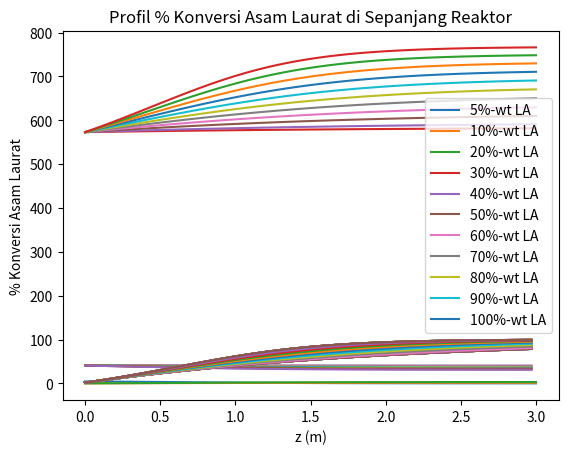

Here is the Python script that generated this plot:
# if __name__ == '__main__':
import numpy as np
from scipy.integrate import odeint
import matplotlib.pyplot as plt
import math
import pandas as pd

#konstanta
R = 8.314 # Konstanta gas ideal (J/mol K)
rhoLA = 880 #Massa jenis asam laurat (kg/m^3)
rhoDD = 750 #Massa jenis dodekana (kg/m^3)
rhoUD = 740 #Massa jenis undekana (kg/m^3)

#Parameter kinetika
Aox = np.array([0.0268,0.708])#Nilai konstanta arrhenius (s^-1)
Eax = np.array([24242,38077]) #Nilai energi aktivasi (J/mol)

#variabel tetap
L = 3 #L = panjang reaktor (m)
D = 1.6 #D = diameter dalam reaktor (m)
vf = 0.4 #void fraction reaktor
vreaksi = vf*0.25*3.1416*D**2*L #v reaksi = m3z
Po = 3000000 #Tekanan awal (Pa)
Rasio = 3000 #rasio h2/umpan (Nm3/m^3)

#Untuk kondisi H2 umpan (Nm3)
Pi = 101325 #Pi = tekanan normal (Pa)
Ti = 273 #Ti = suhu normal (K)

# variabel bebas
To = 300+273 #Temperatur awal masuk reaktor (K)
tpfr = 1 #waktu tinggal di reaktor (jam)

# Konversi Rasio dari Nm3/m3 ke m3/m3
Rasioakhir = Rasio * To * Pi / Ti / Po  # m3/m3

#Data berat molekul (kg/kmol)
MrLA = 200.321
MrDD = 184.322
MrUD = 170.295
MrH2 = 2
MrH2O = 18.015
MrCO2 = 44.01

#variasi fraksi massa asam laurat
wtLAvariasi = np.array([0.05, 0.1, 0.2, 0.3, 0.4, 0.5, 0.6, 0.7, 0.8, 0.9, 1])

#array temperatur akhir
Tx = np.zeros((100,len(wtLAvariasi)))

#array selektivitas akhir
SHDO = np.zeros((99,len(wtLAvariasi)))

#array konversi akhir
XLA = np.zeros((99, len(wtLAvariasi)))

for i in range (len(wtLAvariasi)):
    wtLA = wtLAvariasi[i]  # fraksi massa
    wtDD = (1 - wtLA) / 2  # fraksi massa
    wtUD = wtDD  # fraksi massa

    #Massa jenis campuran
    rhoX = (wtLA*rhoLA)+(wtDD*rhoDD)+(wtUD*rhoUD) #Massa jenis campuran (kg/m^3)

    def k(T,Ea,Ao) :
        #T dalam Kelvin
        K = Ao*np.exp(-Ea/(R*T))
        return (K)

    def r(C,z):

        #penentuan variabel integrasi
        CLA = C[0]
        CDD = C[1]
        CUD = C[2]
        CH2 = C[3]
        CH2O = C[4]
        CCO2 = C[5]
        T = C[6]
    
        #perhitungan nilai k (s^-1)
        k1 = k(T,Eax[0],Aox[0])
        k2 = k(T,Eax[1],Aox[1])
    
        #perhitungan Cp #J/mol K
        CpLA = (50.801)+(2.258*T)+((-4.966e-3)*T**2)+((4.3771e-6)*T**3)
        CpDD = (84.485)+(2.0358*T)+((-5.0981e-3)*T**2)+((5.2186e-6)*T**3)
        CpUD = (94.169)+(1.7806*T)+((-4.6303e-3)*T**2)+((4.9675e-6)*T**3)
        CpH2 = ((3.249)+((0.422e-3)*T)+((0.083e5)*T**(-2)))*R
        CpH2O = ((3.47)+((1.45e-3)*T)+((0.121e5)*T**(-2)))*R
        CpCO2 = ((5.457)+((1.045e-3)*T)+((-1.157e5)*T**(-2)))*R
    
        #perhitungan dHf #J/mol
        dHfLA = ((-582.24)+(-0.23113*T)+((1.2546e-4)*T**2))*1000
        dHfDD = ((-225.66)+(-0.25979*T)+((1.3823e-4)*T**2))*1000
        dHfUD = ((-208.56)+(-0.24686*T)+((1.3203e-4)*T**2))*1000
        dHfH2 = 0+((3.249*(T-298))+(((0.422e-3)/2)*(T**2-298**2))\
                +(-(0.083e5)*((1/T)-(1/298)))*R)
        dHfH2O = -241818+((3.47*(T-298))+(((1.45e-3)/2)*(T**2-298**2))\
                +(-(0.121e5)*((1/T)-(1/298)))*R)
        dHfCO2 = -393509+((5.457*(T-298))+(((1.045e-3)/2)*(T**2-298**2))\
                +((1.157e5)*((1/T)-(1/298)))*R)

        #perhitungan variabel beta dan laju alir linear
        beta = T/To
        u = L/(tpfr*3600) #laju alir linear (m/s)
    
        #persamaan diferensial neraca massa
        dCLAdz = -(k1+k2)*CLA/(beta*u)
        dCDDdz = k1*CLA/(beta*u)
        dCUDdz = k2*CLA/(beta*u)
        dCH2dz = -(3*k1)*CLA/(beta*u)*0
        dCH2Odz = (2*k1)*CLA/(beta*u)*0
        dCCO2dz = k2*CLA/(beta*u)*0

        Ctot = CLA+CDD+CUD+CH2+CH2O+CCO2 #mol/L
        rho = ((CLA*MrLA)+(CDD*MrDD)+(CUD*MrUD)+(CH2*MrH2)\
                +(CH2O*MrH2O)+(CCO2*MrCO2)) #kg/m^3
        Cp = ((CpLA*CLA/MrLA)+(CpDD*CDD/MrDD)+(CpUD*CUD/MrUD)+(CpH2*CH2/MrH2)\
            +(CpH2O*CH2O/MrH2O)+(CpCO2*CCO2/MrCO2))*1000/Ctot #J/kg K
        dHHDO = ((dHfDD+(2*dHfH2O))-((3*dHfH2)+dHfLA)) #J/mol
        dHDCO2 = ((dHfDD+dHfCO2)-(dHfLA)) #J/mol

        #Persamaan diferensial neraca energi
        dTdz = (((-dHHDO*k1*CLA)+(-dHDCO2*k2*CLA))*vreaksi)*1000/(rho*Cp*u*beta)

        return (dCLAdz,dCDDdz,dCUDdz,dCH2dz,dCH2Odz,dCCO2dz,dTdz)


    # Konsentrasi umpan masuk reaktor
    CLAo = wtLA*rhoX/MrLA  # mol/L
    CDDo = wtDD*rhoX/MrDD  # mol/L
    CUDo = wtUD*rhoX/MrUD  # mol/L
    CH2o = Po/(1000*R*To) #mol/L
    CH2Oo = 0
    CCO2o = 0

    #syntax untuk integrasi
    #buat array rentang integrasi
    zspan = 100 #jumlah rentang integrasi
    z = np.linspace(0,L,zspan)
    #konsentrasi awal masuk reaktor
    Co = np.array([CLAo,CDDo,CUDo,CH2o,CH2Oo,CCO2o,To])
    #Integrasi di dalam reaktor (konsentrasi dan temperatur)
    C = odeint(r,Co,z)

    #array untuk temperatur reaktor
    Tx[:,i] = C[:,6]

    #array untuk selektivitas HDO dan konversi LA
    for j in range(zspan - 1):
        SHDO[j, i] = -(C[j + 1, 1] - C[0, 1]) * 100 / (C[j + 1, 0] - C[0, 0])

        XLA[j, i] = -(C[j + 1, 0] - C[0, 0]) * 100 / C[0, 0]

#array posisi reaktor untuk plotting
zx = np.linspace(0,L,100)

#Plot konsentrasi asam laurat, dodekana dan undekana di sepanjang reaktor

for i in range (3):
    plt.plot(z,(C[:,i]))

plt.xlabel('z(m)')
plt.ylabel('Konsentrasi (M)')
plt.legend(['C Asam laurat','C Dodekana','C Undekana'])
plt.title('Profil Konsentrasi di Sepanjang Reaktor')
plt.show()


# Plot profil temperatur di sepanjang reaktor
for i in range (len(wtLAvariasi)):
    plt.plot(zx,Tx[:,i])
plt.xlabel('z (m)')
plt.ylabel('Temperatur (K)')
plt.legend(['5%-wt LA','10%-wt LA','20%-wt LA','30%-wt LA','40%-wt LA','50%-wt LA','60%-wt LA','70%-wt LA','80%-wt LA', '90%-wt LA', '100%-wt LA'])
plt.title('Profil Temperatur di Sepanjang Reaktor')
plt.show()
dataTemp = pd.DataFrame(Tx)
dataTemp.to_csv('wt thdp T.csv')

# Plot selektivitas HDO di sepanjang reaktor
for i in range (len(wtLAvariasi)):
    plt.plot(z[0:(zspan - 1)], SHDO[:,i])
plt.xlabel('z (m)')
plt.ylabel('% Selektivitas HDO')
plt.legend(['5%-wt LA','10%-wt LA','20%-wt LA','30%-wt LA','40%-wt LA','50%-wt LA','60%-wt LA','70%-wt LA','80%-wt LA', '90%-wt LA', '100%-wt LA'])
plt.title('Profil % Selektivitas HDO di Sepanjang Reaktor')
plt.show()
dataSel = pd.DataFrame(SHDO)
dataSel.to_csv('wt thdp SHDO (NiMo).csv')

# Plot Konversi Asam Laurat di sepanjang reaktor
for i in range (len(wtLAvariasi)):
    plt.plot(z[0:(zspan - 1)], XLA)
plt.xlabel('z (m)')
plt.ylabel('% Konversi Asam Laurat')
plt.legend(['5%-wt LA','10%-wt LA','20%-wt LA','30%-wt LA','40%-wt LA','50%-wt LA','60%-wt LA','70%-wt LA','80%-wt LA', '90%-wt LA', '100%-wt LA'])
plt.title('Profil % Konversi Asam Laurat di Sepanjang Reaktor')
plt.show()
dataKonv = pd.DataFrame(XLA)
dataKonv.to_csv('wt thdp XLA.csv')
